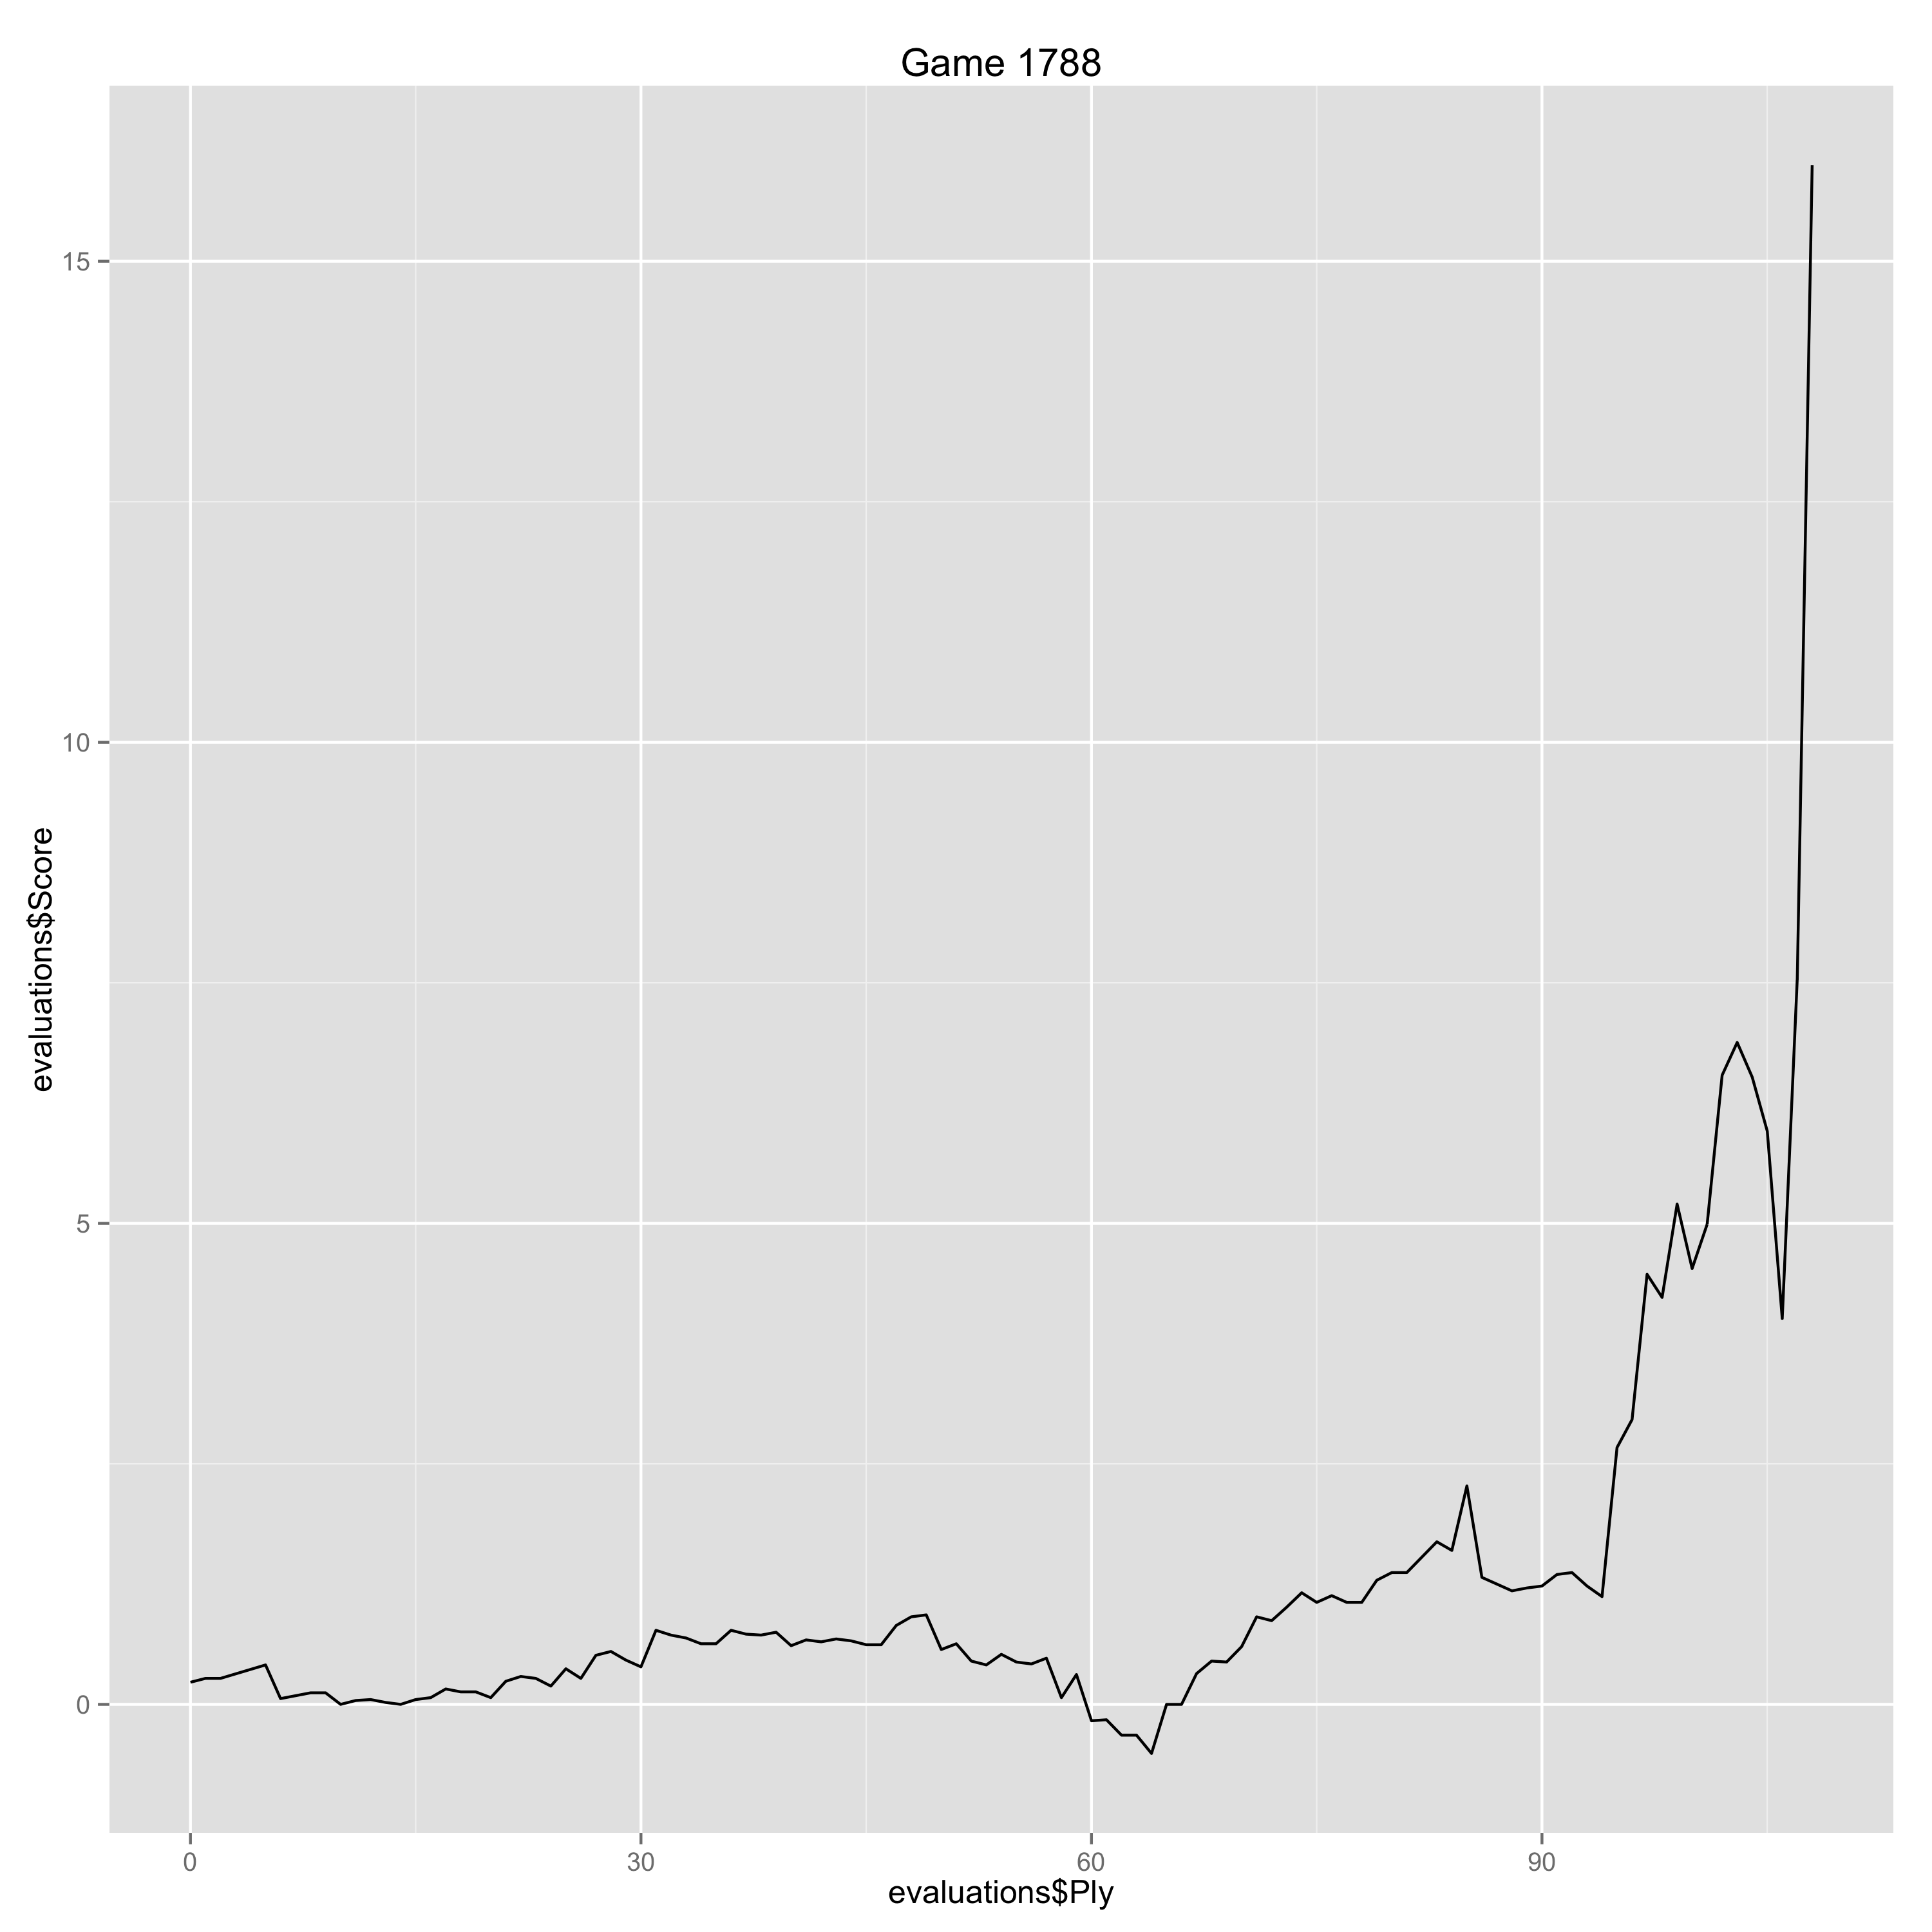

The data file committed next to this chart (first rows):
Ply, Move, White, Black, Score, Eval, Comment
0, [1], e4, , 0.23, 0.23, 
1, [1], , e5, 0.27, -0.04, 
2, [2], Nf3, , 0.27, 0.0, 
5, [3], , a6, 0.41, -0.14, 
6, [4], Ba4, , 0.06, -0.35, 
7, [4], , Nf6, 0.09, -0.03, 
8, [5], O-O, , 0.12, 0.03, 
9, [5], , Be7, 0.12, 0.0, 
10, [6], d3, , 0.0, -0.12, 
11, [6], , d6, 0.04, -0.04, 
12, [7], c3, , 0.05, 0.01, 
13, [7], , O-O, 0.02, 0.03, 
14, [8], Nbd2, , 0.0, -0.02, 
15, [8], , Bg4, 0.05, -0.05, 
16, [9], h3, , 0.07, 0.02, 
17, [9], , Bh5, 0.16, -0.09, 
18, [10], Re1, , 0.13, -0.03, 
19, [10], , Nd7, 0.13, 0.0, 
20, [11], Nf1, , 0.07, -0.06, 
21, [11], , Bxf3, 0.24, -0.17, 
22, [12], Qxf3, , 0.29, 0.05, 
23, [12], , Bg5, 0.27, 0.02, 
24, [13], Ne3, , 0.19, -0.08, 
25, [13], , Nc5, 0.37, -0.18, 
26, [14], Bc2, , 0.27, -0.1, 
27, [14], , g6, 0.51, -0.24, 
28, [15], b4, , 0.55, 0.04, 
29, [15], , Ne6, 0.46, 0.09, 
30, [16], Bb3, , 0.39, -0.07, 
31, [16], , Qf6, 0.77, -0.38, 
32, [17], Qxf6, , 0.72, -0.05, 
33, [17], , Bxf6, 0.69, 0.03, 
34, [18], Nd5, , 0.63, -0.06, 
35, [18], , Bg7, 0.63, 0.0, 
36, [19], a4, , 0.77, 0.14, 
37, [19], , Rfe8, 0.73, 0.04, 
38, [20], g3, , 0.72, -0.01, 
39, [20], , Ne7, 0.75, -0.03, 
40, [21], Ne3, , 0.61, -0.14, 
41, [21], , h5, 0.67, -0.06, 
42, [22], h4, , 0.65, -0.02, 
43, [22], , Bh6, 0.68, -0.03, 
44, [23], Kg2, , 0.66, -0.02, 
45, [23], , Kg7, 0.62, 0.04, 
46, [24], a5, , 0.62, 0.0, 
47, [24], , Ng8, 0.82, -0.2, 
48, [25], Bb2, , 0.91, 0.09, 
49, [25], , Nf6, 0.93, -0.02, 
50, [26], f3, , 0.57, -0.36, 
51, [26], , Rad8, 0.63, -0.06, 
52, [27], d4, , 0.45, -0.18, 
53, [27], , Bxe3, 0.41, 0.04, 
54, [28], Rxe3, , 0.52, 0.11, 
55, [28], , exd4, 0.44, 0.08, 
56, [29], cxd4, , 0.42, -0.02, 
57, [29], , d5, 0.48, -0.06, 
58, [30], e5, , 0.07, -0.41, 
59, [30], , Ng8, 0.31, -0.24, 
60, [31], g4, , -0.17, -0.48, 
61, [31], , Ne7, -0.16, -0.01, 
... 47 more rows
